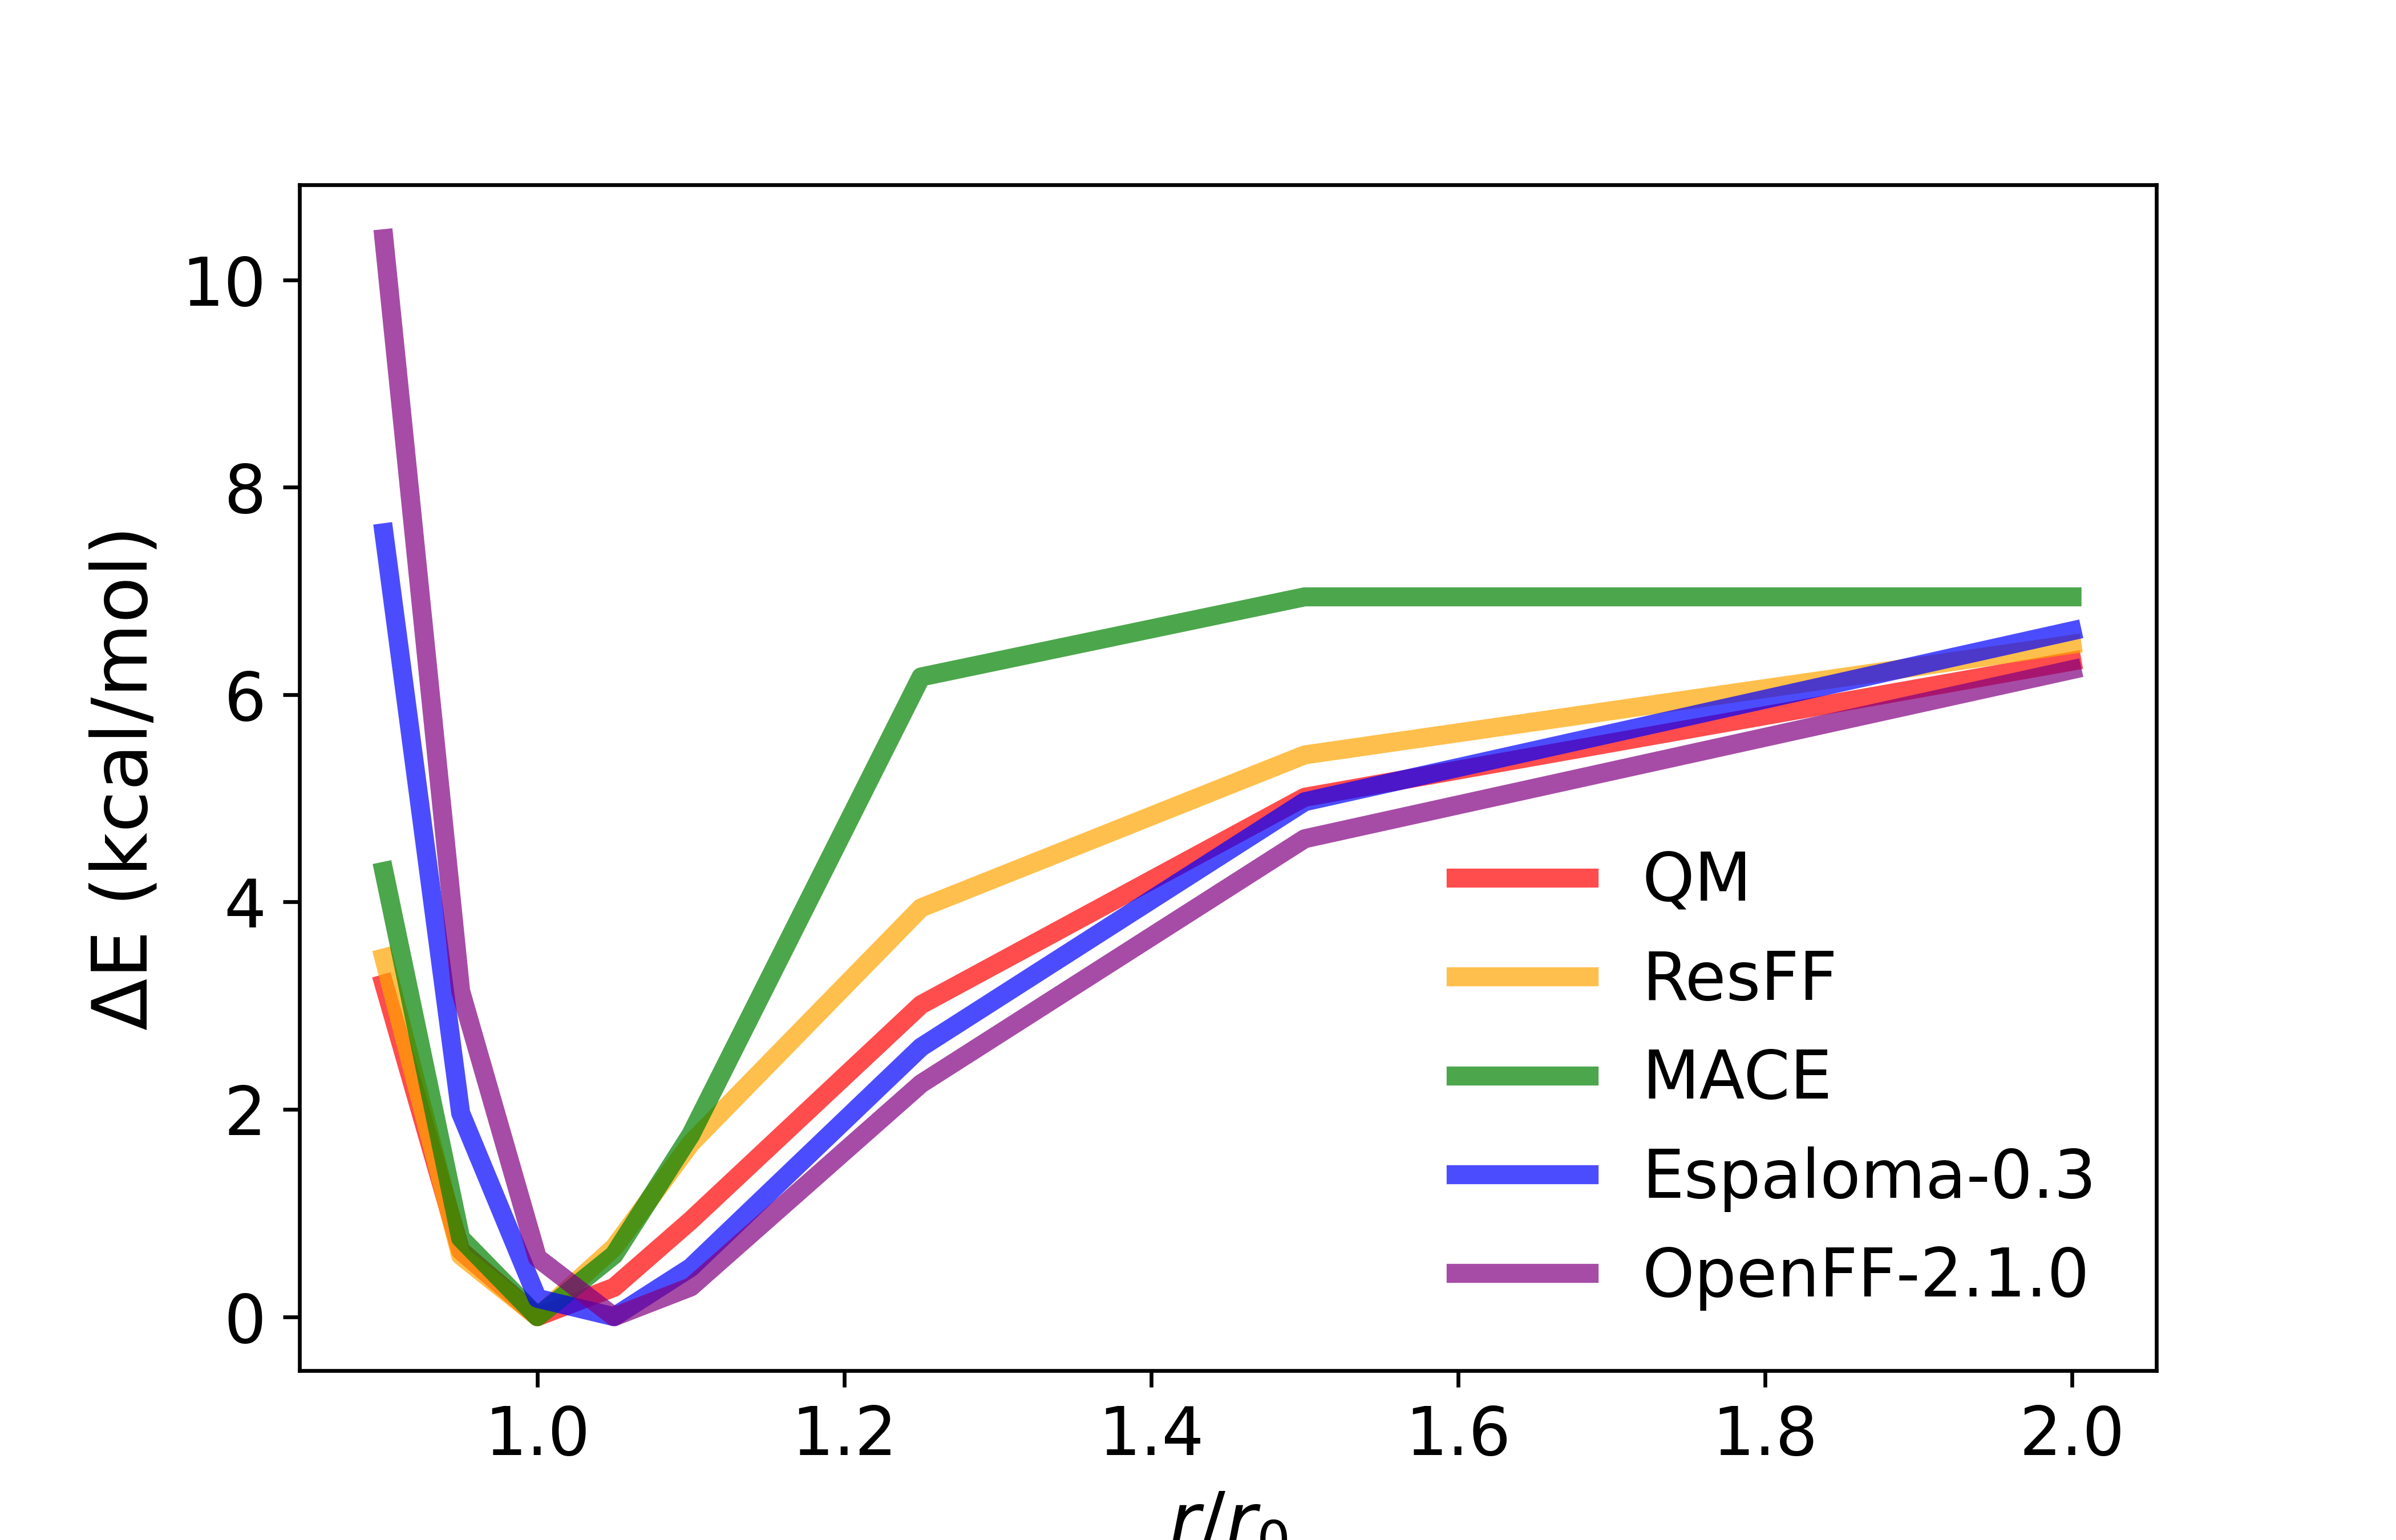

Values plotted in this chart, from the file beside it:
scan, name, ccsd(t), ccsd(t)_relative, resff_relative, wb97m, mace_relative, esp_relative, openff_relative
0.9, PyridineUracilpipi090, -3.74, 3.07, 3.46, -663.6, 4.295, 7.56, 10.4
0.95, PyridineUracilpipi095, -6.17, 0.64, 0.59, -663.6, 0.7581, 1.964, 3.141
1, PyridineUracilpipi100, -6.81, 0, 0, -663.6, 0, 0.177, 0.5686
1.05, PyridineUracilpipi105, -6.58, 0.23, 0.668, -663.6, 0.5963, 0, 0
1.1, PyridineUracilpipi110, -5.97, 0.84, 1.672, -663.6, 1.755, 0.4746, 0.2871
1.25, PyridineUracilpipi125, -3.87, 2.94, 3.943, -663.6, 6.17, 2.599, 2.247
1.5, PyridineUracilpipi150, -1.78, 5.03, 5.418, -663.6, 6.942, 4.966, 4.609
2, PyridineUracilpipi200, -0.53, 6.28, 6.484, -663.6, 6.942, 6.614, 6.24
